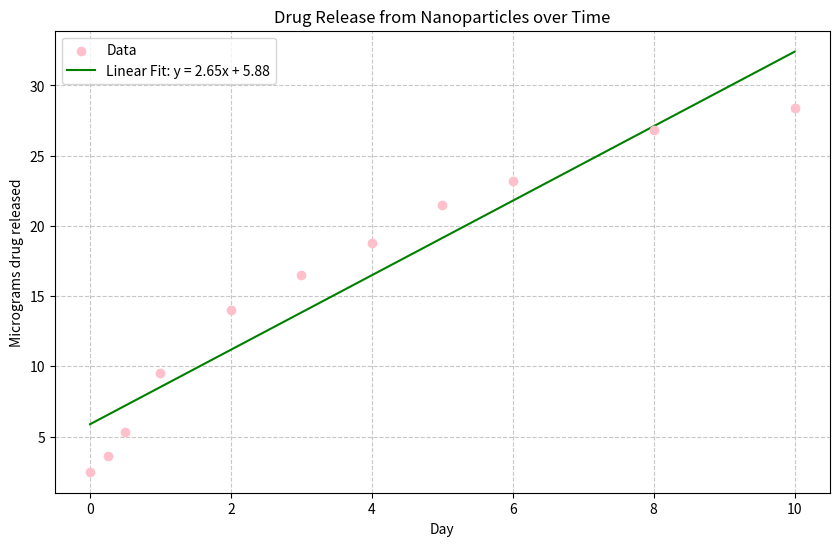

Source code (Python):
import numpy as np
import matplotlib.pyplot as plt
Day=[0,0.25,0.5,1,2,3,4,5,6,8,10]
DrugRelease=[2.5,3.6,5.3,9.5,14.0,16.5,18.8,21.5,23.2,26.8,28.4]
x=np.array(Day)
y=np.array(DrugRelease)
def fitting(a,b):
    parameters=np.polyfit(a,b,1)
    model_val=np.polyval(parameters,a)
    return parameters,model_val

parameter,model_value=fitting(x,y)
plt.figure(figsize=(10, 6))
plt.scatter(Day, DrugRelease, color='pink', label='Data', zorder=5)
plt.plot(Day, model_value, color='green', label=f'Linear Fit: y = {parameter[0]:.2f}x + {parameter[1]:.2f}')
plt.title('Drug Release from Nanoparticles over Time')
plt.xlabel('Day')
plt.ylabel('Micrograms drug released')
plt.legend()
plt.grid(True, linestyle='--', alpha=0.7)
plt.show()
